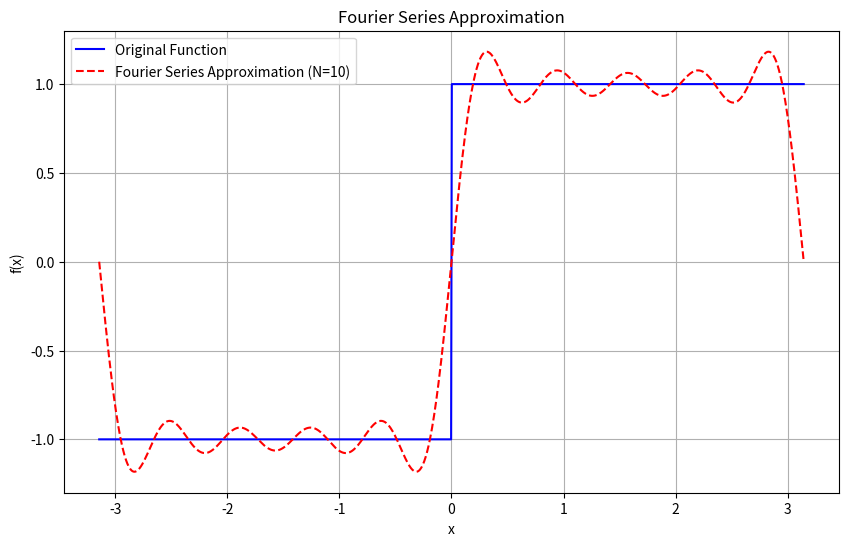
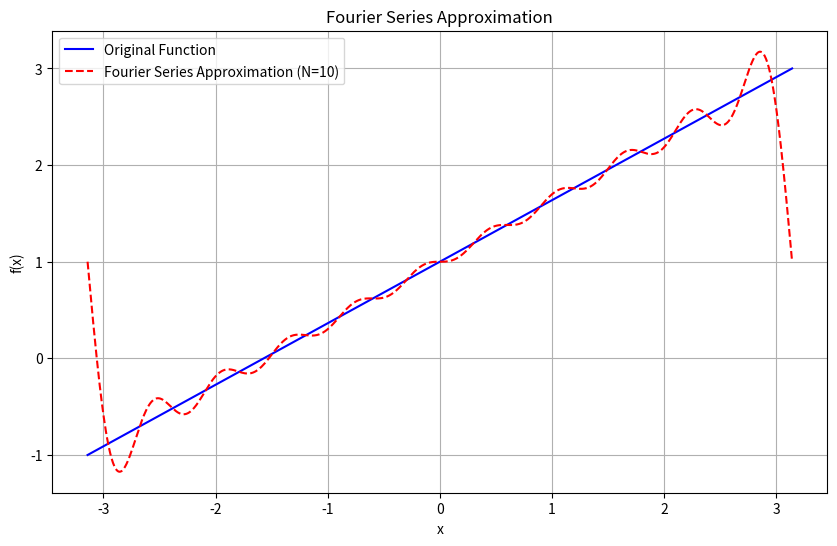
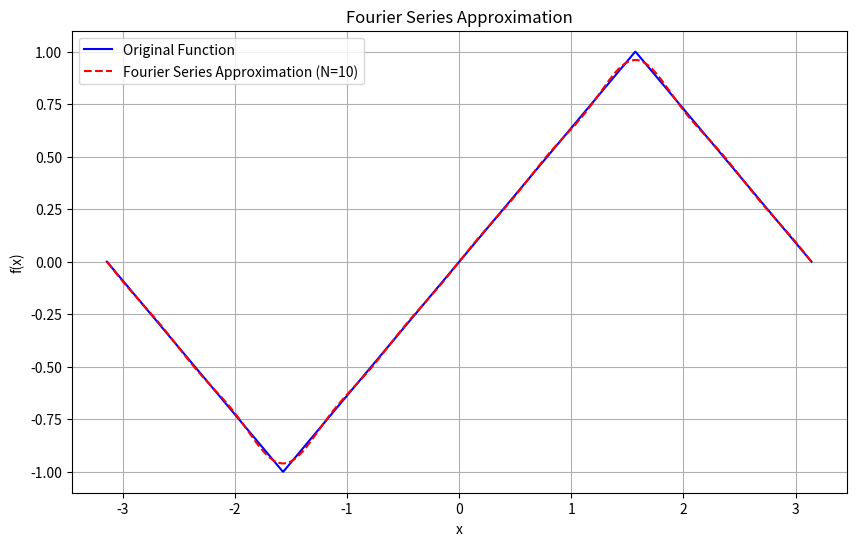
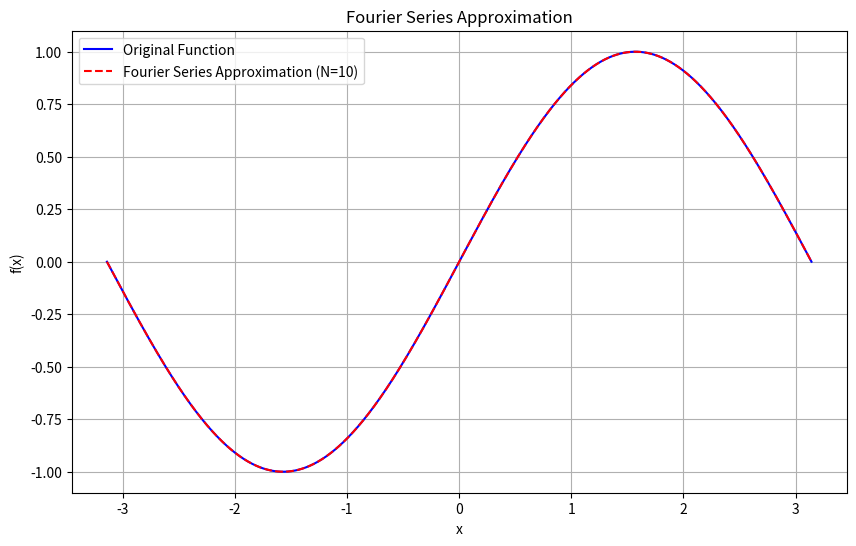
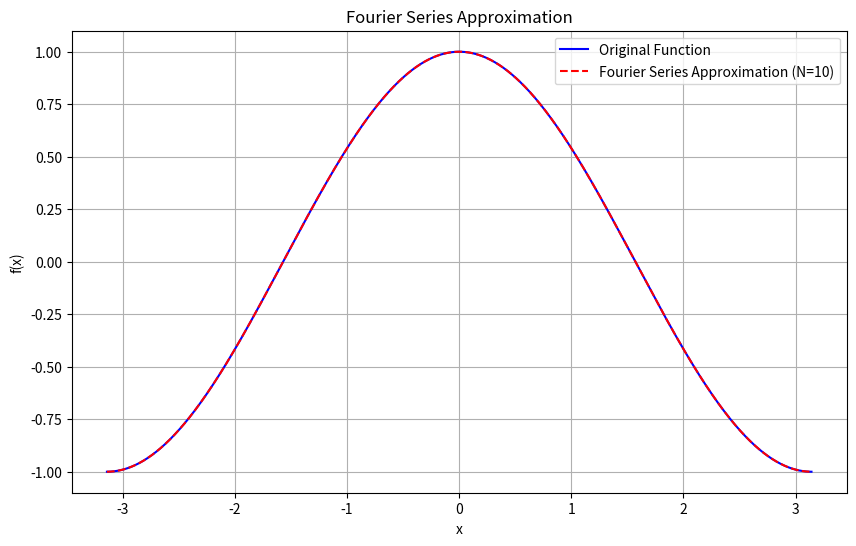

Write Python code to recreate these figures, in order.
import numpy as np
import matplotlib.pyplot as plt

class FourierSeries:
    def __init__(self, func, L, terms=10):
        self.func = func
        self.L = L
        self.terms = terms
        self.a0 = self.calculate_a0()
        self.an = [self.calculate_an(n) for n in range(1, terms + 1)]
        self.bn = [self.calculate_bn(n) for n in range(1, terms + 1)]

    def calculate_a0(self, N=1000):
        x = np.linspace(-self.L, self.L, N)
        integral = np.trapz(self.func(x), x)
        return integral / (2 * self.L)

    def calculate_an(self, n, N=1000):
        x = np.linspace(-self.L, self.L, N)
        integral = np.trapz(self.func(x) * np.cos(n * np.pi * x / self.L), x)
        return integral / self.L

    def calculate_bn(self, n, N=1000):
        x = np.linspace(-self.L, self.L, N)
        integral = np.trapz(self.func(x) * np.sin(n * np.pi * x / self.L), x)
        return integral / self.L

    def approximate(self, x):
        series = self.a0
        for n in range(1, self.terms + 1):
            series += self.an[n-1] * np.cos(n * np.pi * x / self.L) + self.bn[n-1] * np.sin(n * np.pi * x / self.L)
        return series

    def plot(self):
        x = np.linspace(-self.L, self.L, 1000)
        original = self.func(x)
        approximation = self.approximate(x)

        plt.figure(figsize=(10, 6))
        plt.plot(x, original, label="Original Function", color="blue")
        plt.plot(x, approximation, label=f"Fourier Series Approximation (N={self.terms})", color="red", linestyle="--")
        plt.xlabel("x")
        plt.ylabel("f(x)")
        plt.legend()
        plt.title("Fourier Series Approximation")
        plt.grid(True)
        plt.show()


def target_function(x, function_type="square"):
    if function_type == "square":
        return np.sign(np.sin(x))  # Square wave
    elif function_type == "sawtooth":
        return (2 / np.pi) * (x + np.pi) % (2 * np.pi) - 1  # Sawtooth wave
    elif function_type == "triangle":
        return (2 / np.pi) * np.arcsin(np.sin(x))  # Triangle wave
    elif function_type == "sine":
        return np.sin(x)  # Sine wave
    elif function_type == "cosine":
        return np.cos(x)  # Cosine wave
    else:
        raise ValueError("Invalid function_type. Choose from 'square', 'sawtooth', 'triangle', 'sine', or 'cosine'.")


if __name__ == "__main__":
    L = np.pi  # Half-period for all functions
    terms = 10  # Number of terms in Fourier series

    for function_type in ["square", "sawtooth", "triangle", "sine", "cosine"]:
        print(f"Plotting Fourier series for {function_type} wave:")
        
        fourier_series = FourierSeries(lambda x: target_function(x, function_type=function_type), L, terms)
        
        fourier_series.plot()
